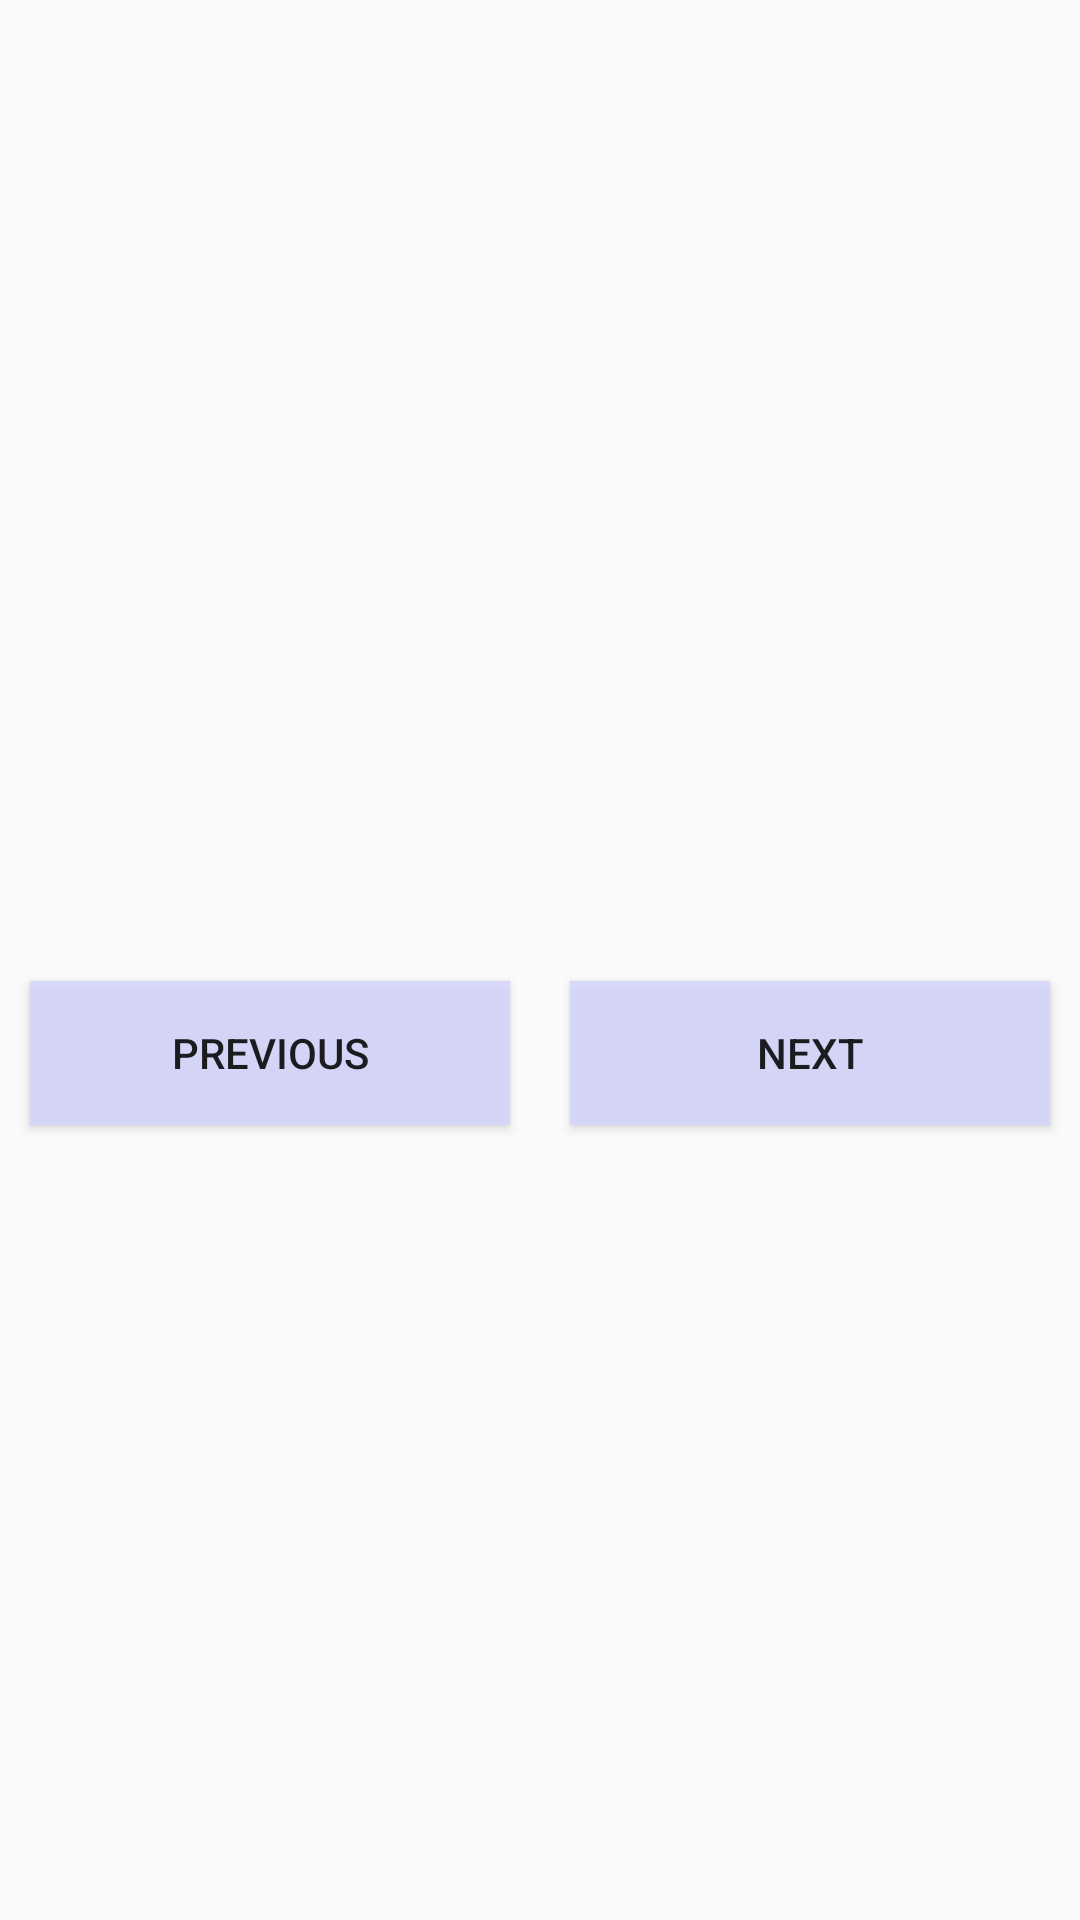

Android layout source for this screen:
<!-- AndroidManifest.xml: application theme Theme.KodingQuest -->
<!-- res/layout/fragment_single_line_text.xml -->
<?xml version="1.0" encoding="utf-8"?>
<androidx.constraintlayout.widget.ConstraintLayout xmlns:android="http://schemas.android.com/apk/res/android"
    xmlns:app="http://schemas.android.com/apk/res-auto"
    xmlns:tools="http://schemas.android.com/tools"
    android:layout_width="match_parent"
    android:layout_height="match_parent"
    android:orientation="vertical">

    <LinearLayout
        android:layout_width="0dp"
        android:layout_height="wrap_content"
        android:orientation="vertical"
        app:layout_constraintBottom_toBottomOf="parent"
        app:layout_constraintEnd_toEndOf="parent"
        app:layout_constraintStart_toStartOf="parent"
        app:layout_constraintTop_toTopOf="parent">

        <TextView
            android:id="@+id/single_line_text"
            android:layout_width="match_parent"
            android:layout_height="wrap_content"
            android:layout_margin="15dp"
            android:padding="5dp"
            android:textSize="16sp" />

        <LinearLayout
            android:layout_width="match_parent"
            android:layout_height="wrap_content"
            android:orientation="horizontal">

            <Button
                android:id="@+id/previous_button"
                android:layout_width="0dp"
                android:layout_height="wrap_content"
                android:layout_margin="10dp"
                android:layout_weight="1"
                android:background="@color/button_background"
                android:text="Previous" />

            <Button
                android:id="@+id/next_button"
                android:layout_width="0dp"
                android:layout_height="wrap_content"
                android:layout_margin="10dp"
                android:layout_weight="1"
                android:background="@color/button_background"
                android:text="Next" />

        </LinearLayout>

    </LinearLayout>

</androidx.constraintlayout.widget.ConstraintLayout>
<!-- resources referenced by this layout -->
<resources>
  <color name="button_background">#D4D5D5FF</color>
  <style name="Theme.KodingQuest" parent="Theme.AppCompat.Light.DarkActionBar">
          <item name="windowActionBar">false</item>
          <item name="windowNoTitle">true</item>
          <item name="colorPrimary">#D4D5D5FF</item>
          <item name="colorOnPrimary">#FFFFFF</item>
      </style>
</resources>
